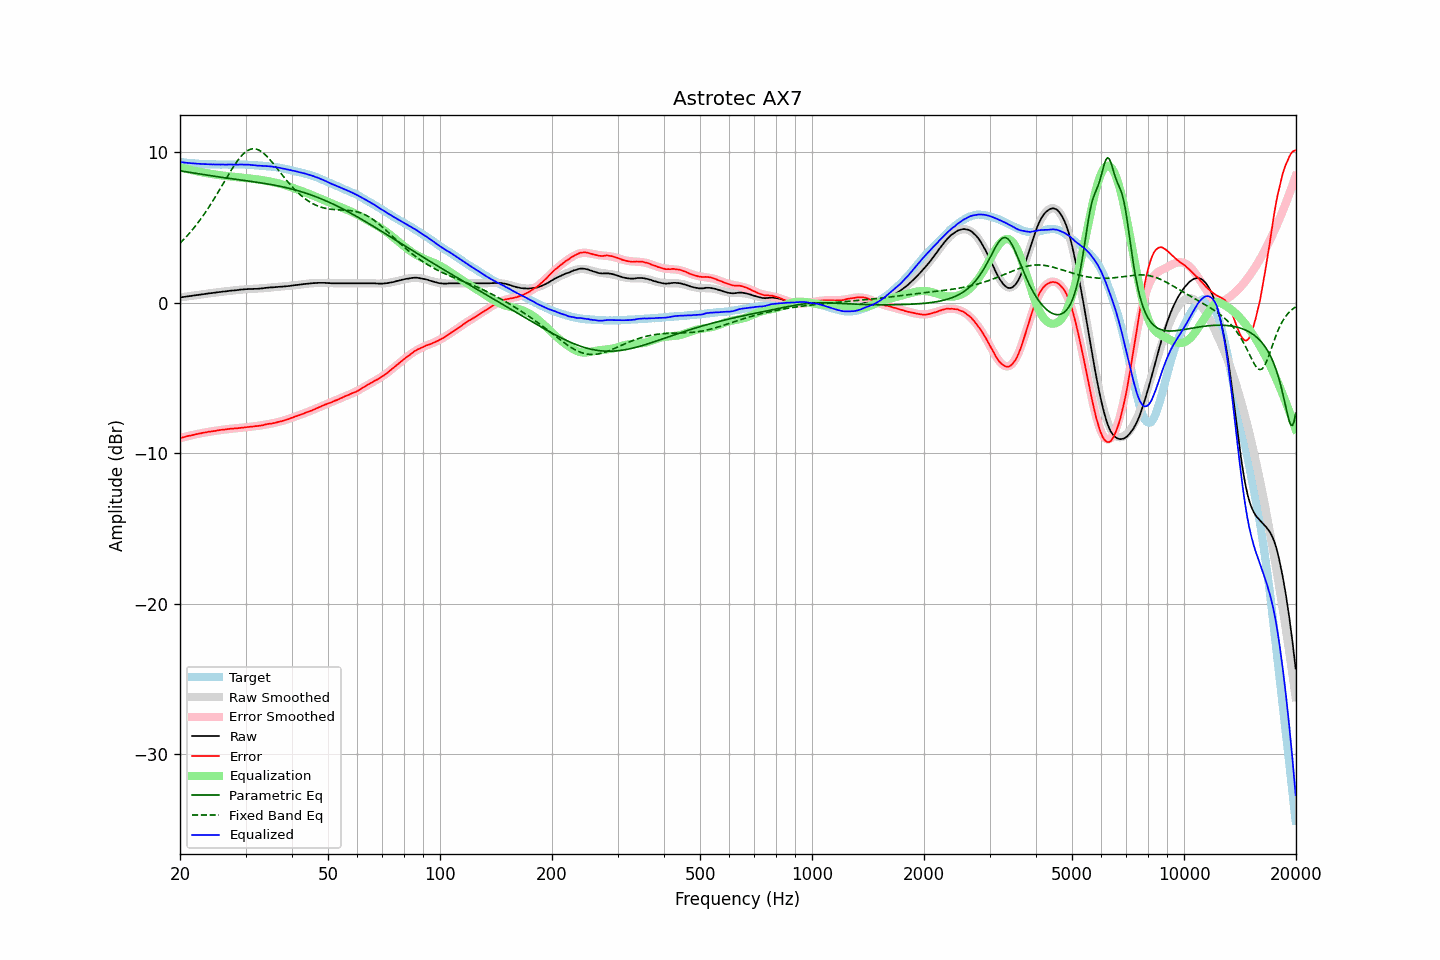

Values plotted in this chart, from the file beside it:
frequency, raw, error, smoothed, error_smoothed, equalization, parametric_eq, fixed_band_eq, equalized_raw, equalized_smoothed, target
20.00, 0.35, -9.00, 0.35, -9.00, 9.00, 8.76, 3.95, 9.35, 9.35, 9.34
20.20, 0.36, -8.97, 0.36, -8.97, 8.97, 8.74, 4.06, 9.33, 9.33, 9.33
20.40, 0.38, -8.94, 0.38, -8.94, 8.94, 8.72, 4.16, 9.32, 9.32, 9.32
20.61, 0.39, -8.92, 0.39, -8.92, 8.92, 8.71, 4.28, 9.31, 9.31, 9.31
20.81, 0.41, -8.88, 0.41, -8.89, 8.89, 8.69, 4.39, 9.30, 9.30, 9.29
21.02, 0.42, -8.86, 0.42, -8.86, 8.86, 8.67, 4.51, 9.28, 9.29, 9.28
21.23, 0.44, -8.83, 0.44, -8.84, 8.84, 8.65, 4.63, 9.28, 9.28, 9.27
21.44, 0.45, -8.83, 0.45, -8.81, 8.81, 8.64, 4.75, 9.26, 9.27, 9.28
21.66, 0.47, -8.79, 0.47, -8.79, 8.79, 8.62, 4.88, 9.26, 9.26, 9.26
21.87, 0.48, -8.78, 0.48, -8.77, 8.77, 8.60, 5.01, 9.24, 9.25, 9.26
22.09, 0.50, -8.74, 0.50, -8.74, 8.74, 8.59, 5.15, 9.24, 9.24, 9.24
22.31, 0.51, -8.73, 0.51, -8.72, 8.72, 8.57, 5.29, 9.23, 9.23, 9.23
22.54, 0.53, -8.70, 0.53, -8.70, 8.70, 8.55, 5.43, 9.23, 9.23, 9.22
22.76, 0.54, -8.68, 0.54, -8.68, 8.68, 8.53, 5.57, 9.22, 9.22, 9.22
22.99, 0.56, -8.65, 0.56, -8.66, 8.66, 8.52, 5.72, 9.22, 9.21, 9.21
23.22, 0.57, -8.63, 0.57, -8.64, 8.64, 8.50, 5.88, 9.21, 9.21, 9.20
23.45, 0.59, -8.62, 0.59, -8.62, 8.62, 8.48, 6.03, 9.21, 9.20, 9.21
23.69, 0.60, -8.60, 0.60, -8.60, 8.60, 8.47, 6.19, 9.20, 9.20, 9.20
23.92, 0.62, -8.57, 0.61, -8.58, 8.58, 8.45, 6.35, 9.20, 9.19, 9.19
24.16, 0.63, -8.57, 0.63, -8.56, 8.56, 8.44, 6.52, 9.19, 9.19, 9.19
24.40, 0.64, -8.55, 0.64, -8.54, 8.54, 8.42, 6.69, 9.18, 9.19, 9.19
24.65, 0.66, -8.53, 0.66, -8.53, 8.53, 8.40, 6.86, 9.19, 9.19, 9.19
24.89, 0.67, -8.52, 0.67, -8.51, 8.51, 8.39, 7.04, 9.18, 9.18, 9.19
25.14, 0.69, -8.49, 0.68, -8.50, 8.50, 8.37, 7.21, 9.18, 9.18, 9.18
25.39, 0.70, -8.48, 0.70, -8.48, 8.48, 8.36, 7.39, 9.18, 9.18, 9.18
25.65, 0.71, -8.47, 0.71, -8.47, 8.47, 8.34, 7.57, 9.17, 9.18, 9.17
25.91, 0.73, -8.44, 0.72, -8.45, 8.45, 8.33, 7.75, 9.18, 9.18, 9.17
26.16, 0.74, -8.44, 0.74, -8.44, 8.44, 8.31, 7.93, 9.18, 9.17, 9.18
26.43, 0.75, -8.43, 0.75, -8.43, 8.43, 8.29, 8.12, 9.17, 9.17, 9.18
26.69, 0.76, -8.42, 0.76, -8.41, 8.41, 8.28, 8.30, 9.17, 9.17, 9.18
26.96, 0.78, -8.40, 0.77, -8.40, 8.40, 8.27, 8.48, 9.18, 9.17, 9.17
27.23, 0.79, -8.38, 0.79, -8.39, 8.39, 8.25, 8.65, 9.18, 9.18, 9.17
27.50, 0.80, -8.37, 0.80, -8.38, 8.38, 8.24, 8.83, 9.18, 9.18, 9.17
27.77, 0.81, -8.37, 0.81, -8.37, 8.37, 8.22, 9.00, 9.18, 9.18, 9.18
28.05, 0.82, -8.36, 0.82, -8.36, 8.36, 8.21, 9.16, 9.17, 9.18, 9.17
28.33, 0.83, -8.35, 0.83, -8.34, 8.34, 8.19, 9.31, 9.17, 9.18, 9.18
28.62, 0.84, -8.34, 0.85, -8.33, 8.33, 8.18, 9.46, 9.17, 9.18, 9.18
28.90, 0.86, -8.33, 0.86, -8.32, 8.32, 8.16, 9.60, 9.18, 9.18, 9.18
29.19, 0.87, -8.31, 0.87, -8.31, 8.31, 8.15, 9.73, 9.18, 9.18, 9.18
29.48, 0.88, -8.30, 0.87, -8.30, 8.30, 8.13, 9.84, 9.18, 9.17, 9.18
29.78, 0.89, -8.29, 0.88, -8.29, 8.29, 8.12, 9.94, 9.18, 9.17, 9.18
30.08, 0.90, -8.27, 0.89, -8.28, 8.28, 8.10, 10.03, 9.18, 9.17, 9.17
30.38, 0.90, -8.26, 0.89, -8.27, 8.27, 8.09, 10.10, 9.17, 9.16, 9.16
30.68, 0.91, -8.25, 0.90, -8.26, 8.26, 8.07, 10.16, 9.17, 9.16, 9.15
30.99, 0.91, -8.24, 0.91, -8.25, 8.25, 8.06, 10.20, 9.15, 9.15, 9.15
31.30, 0.91, -8.24, 0.91, -8.23, 8.23, 8.04, 10.22, 9.14, 9.15, 9.15
31.61, 0.92, -8.22, 0.92, -8.22, 8.22, 8.03, 10.22, 9.14, 9.14, 9.14
31.93, 0.92, -8.20, 0.92, -8.20, 8.20, 8.01, 10.21, 9.12, 9.13, 9.12
32.24, 0.92, -8.20, 0.93, -8.19, 8.19, 8.00, 10.18, 9.11, 9.12, 9.12
32.57, 0.93, -8.18, 0.94, -8.17, 8.17, 7.98, 10.14, 9.10, 9.11, 9.11
32.89, 0.94, -8.17, 0.95, -8.16, 8.16, 7.96, 10.08, 9.10, 9.11, 9.10
33.22, 0.95, -8.15, 0.95, -8.14, 8.14, 7.95, 10.01, 9.09, 9.10, 9.10
33.55, 0.96, -8.13, 0.96, -8.13, 8.13, 7.93, 9.93, 9.09, 9.09, 9.09
33.89, 0.98, -8.10, 0.97, -8.11, 8.11, 7.91, 9.83, 9.09, 9.08, 9.08
34.23, 0.99, -8.07, 0.98, -8.09, 8.09, 7.90, 9.73, 9.08, 9.07, 9.06
34.57, 1.00, -8.06, 0.99, -8.07, 8.07, 7.88, 9.62, 9.07, 9.06, 9.06
34.92, 1.01, -8.03, 1.00, -8.05, 8.05, 7.86, 9.50, 9.06, 9.05, 9.04
35.27, 1.02, -8.03, 1.01, -8.03, 8.03, 7.84, 9.37, 9.04, 9.04, 9.05
35.62, 1.02, -8.01, 1.02, -8.00, 8.00, 7.82, 9.24, 9.02, 9.03, 9.03
35.97, 1.03, -7.99, 1.03, -7.98, 7.98, 7.80, 9.11, 9.01, 9.01, 9.02
... 635 more rows
